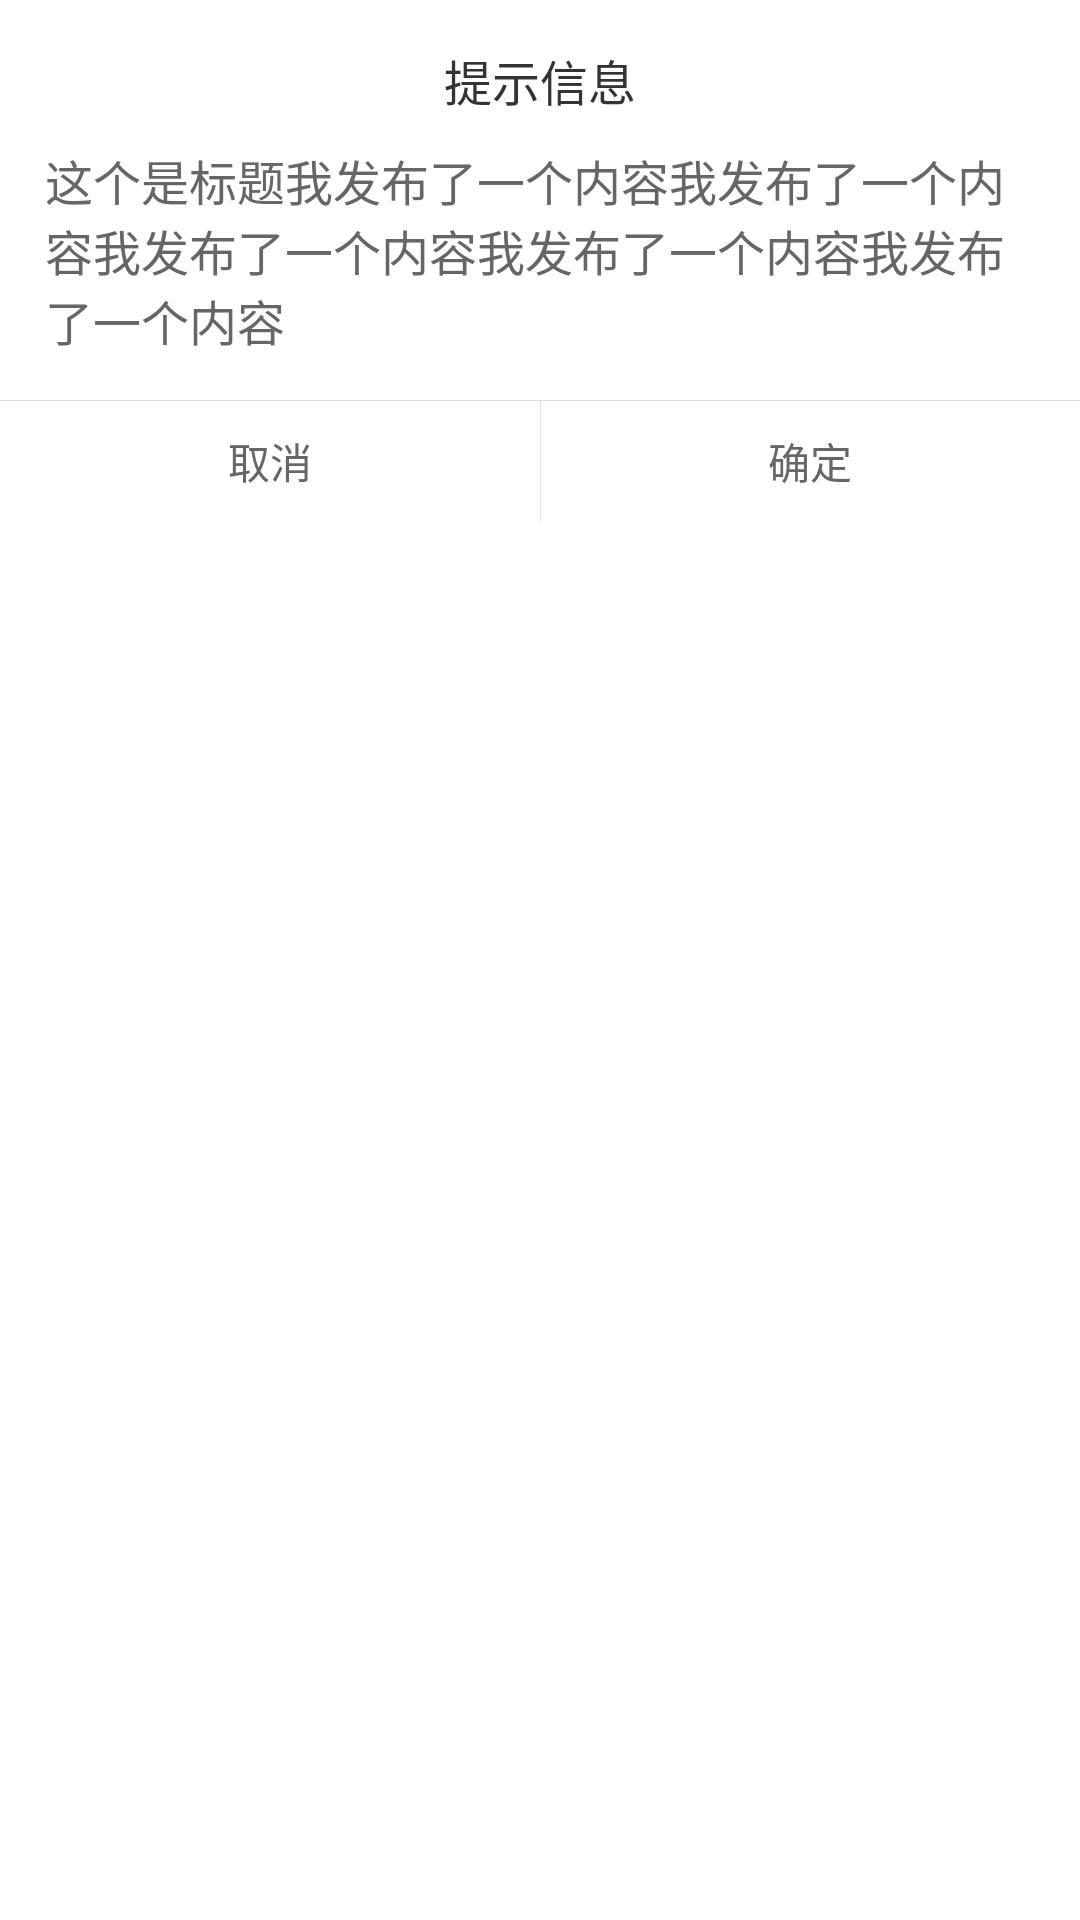

The Android layout XML behind this screen, and the referenced resources:
<!-- AndroidManifest.xml: fallback theme Theme.MaterialComponents.DayNight.NoActionBar -->
<!-- res/layout/base_dialog.xml -->
<?xml version="1.0" encoding="utf-8"?>
<RelativeLayout xmlns:android="http://schemas.android.com/apk/res/android"
    android:layout_width="match_parent"
    android:layout_height="wrap_content"
    android:background="@drawable/radius_white"
    android:paddingTop="15dp">

    <TextView
        android:id="@+id/dialogTitle"
        style="@style/WrapContent"
        android:layout_centerHorizontal="true"
        android:text="@string/msg_promote"
        android:textColor="@color/txt_main"
        android:textSize="@dimen/txt_size_16" />

    <RelativeLayout
        android:id="@+id/content"
        style="@style/WidthFill"
        android:layout_below="@id/dialogTitle"
        android:layout_marginTop="@dimen/normal_padding"
        android:gravity="center_horizontal">

        <TextView
            android:id="@+id/tvContent"
            style="@style/WrapContent"
            android:layout_centerHorizontal="true"
            android:layout_marginLeft="15dp"
            android:layout_marginRight="15dp"
            android:text="这个是标题我发布了一个内容我发布了一个内容我发布了一个内容我发布了一个内容我发布了一个内容"
            android:textColor="@color/txt_minor"
            android:textSize="@dimen/txt_size_16" />
    </RelativeLayout>

    <View
        android:id="@id/rela1"
        style="@style/horizontal_line"
        android:layout_below="@id/content"
        android:layout_marginTop="15dp" />

    <LinearLayout
        style="@style/WidthFill"
        android:layout_height="@dimen/progress_size"
        android:layout_below="@id/rela1">

        <TextView
            android:id="@+id/tvNagetive"
            style="@style/WeightOne"
            android:background="@drawable/radius_left"
            android:clickable="true"
            android:focusable="true"
            android:gravity="center"
            android:text="取消"
            android:textColor="@color/txt_minor" />

        <View style="@style/vertical_line" android:id="@+id/line"/>

        <TextView
            android:id="@+id/tvPositive"
            style="@style/WeightOne"
            android:background="@drawable/radius_right"
            android:clickable="true"
            android:focusable="true"
            android:gravity="center"
            android:text="确定"
            android:textColor="@color/txt_minor" />
    </LinearLayout>
</RelativeLayout>
<!-- resources referenced by this layout -->
<resources>
  <color name="txt_main">#333</color>
  <color name="txt_minor">#666</color>
  <dimen name="normal_padding">10dp</dimen>
  <dimen name="progress_size">40dp</dimen>
  <dimen name="txt_size_16">16sp</dimen>
  <!-- drawable radius_left (drawable) -->
  <?xml version="1.0" encoding="utf-8"?>
  <selector xmlns:android="http://schemas.android.com/apk/res/android">
      <item android:drawable="@drawable/radius_gray_left" android:state_pressed="true" />
      <item android:drawable="@drawable/radius_white_left" android:state_pressed="false" />
  </selector>
  <!-- drawable radius_right (drawable) -->
  <?xml version="1.0" encoding="utf-8"?>
  <selector xmlns:android="http://schemas.android.com/apk/res/android">
      <item android:drawable="@drawable/radius_gray_right" android:state_pressed="true" />
      <item android:drawable="@drawable/radius_white_right" android:state_pressed="false" />
  </selector>
  <string name="msg_promote">提示信息</string>
  <style name="WeightOne" parent="MatchParent">
          <item name="android:layout_weight">1</item>
      </style>
  <style name="WidthFill">
          <item name="android:layout_width">match_parent</item>
          <item name="android:layout_height">wrap_content</item>
      </style>
  <style name="WrapContent">
          <item name="android:layout_width">wrap_content</item>
          <item name="android:layout_height">wrap_content</item>
      </style>
  <style name="horizontal_line">
          <item name="android:layout_width">match_parent</item>
          <item name="android:layout_height">1px</item>
          <item name="android:background">@color/divider</item>
      </style>
  <style name="vertical_line">
          <item name="android:layout_width">1px</item>
          <item name="android:layout_height">match_parent</item>
          <item name="android:background">@color/divider</item>
      </style>
  <!-- drawable radius_gray_left (drawable) -->
  <?xml version="1.0" encoding="utf-8"?>
  <shape xmlns:android="http://schemas.android.com/apk/res/android">
  
      <corners android:bottomLeftRadius="@dimen/radius" />
      <solid android:color="@color/divider" />
  </shape>
  <!-- drawable radius_white_left (drawable) -->
  <?xml version="1.0" encoding="utf-8"?>
  <shape xmlns:android="http://schemas.android.com/apk/res/android">
  
      <corners android:bottomLeftRadius="@dimen/radius" />
      <solid android:color="@android:color/white" />
  </shape>
  <!-- drawable radius_gray_right (drawable) -->
  <?xml version="1.0" encoding="utf-8"?>
  <shape xmlns:android="http://schemas.android.com/apk/res/android">
  
      <corners android:bottomRightRadius="@dimen/radius" />
      <solid android:color="@color/divider" />
  </shape>
  <!-- drawable radius_white_right (drawable) -->
  <?xml version="1.0" encoding="utf-8"?>
  <shape xmlns:android="http://schemas.android.com/apk/res/android">
  
      <corners android:bottomRightRadius="@dimen/radius" />
      <solid android:color="@android:color/white" />
  </shape>
  <style name="MatchParent">
          <item name="android:layout_width">match_parent</item>
          <item name="android:layout_height">match_parent</item>
      </style>
  <color name="divider">#dfdfdf</color>
  <dimen name="radius">2dp</dimen>
</resources>
